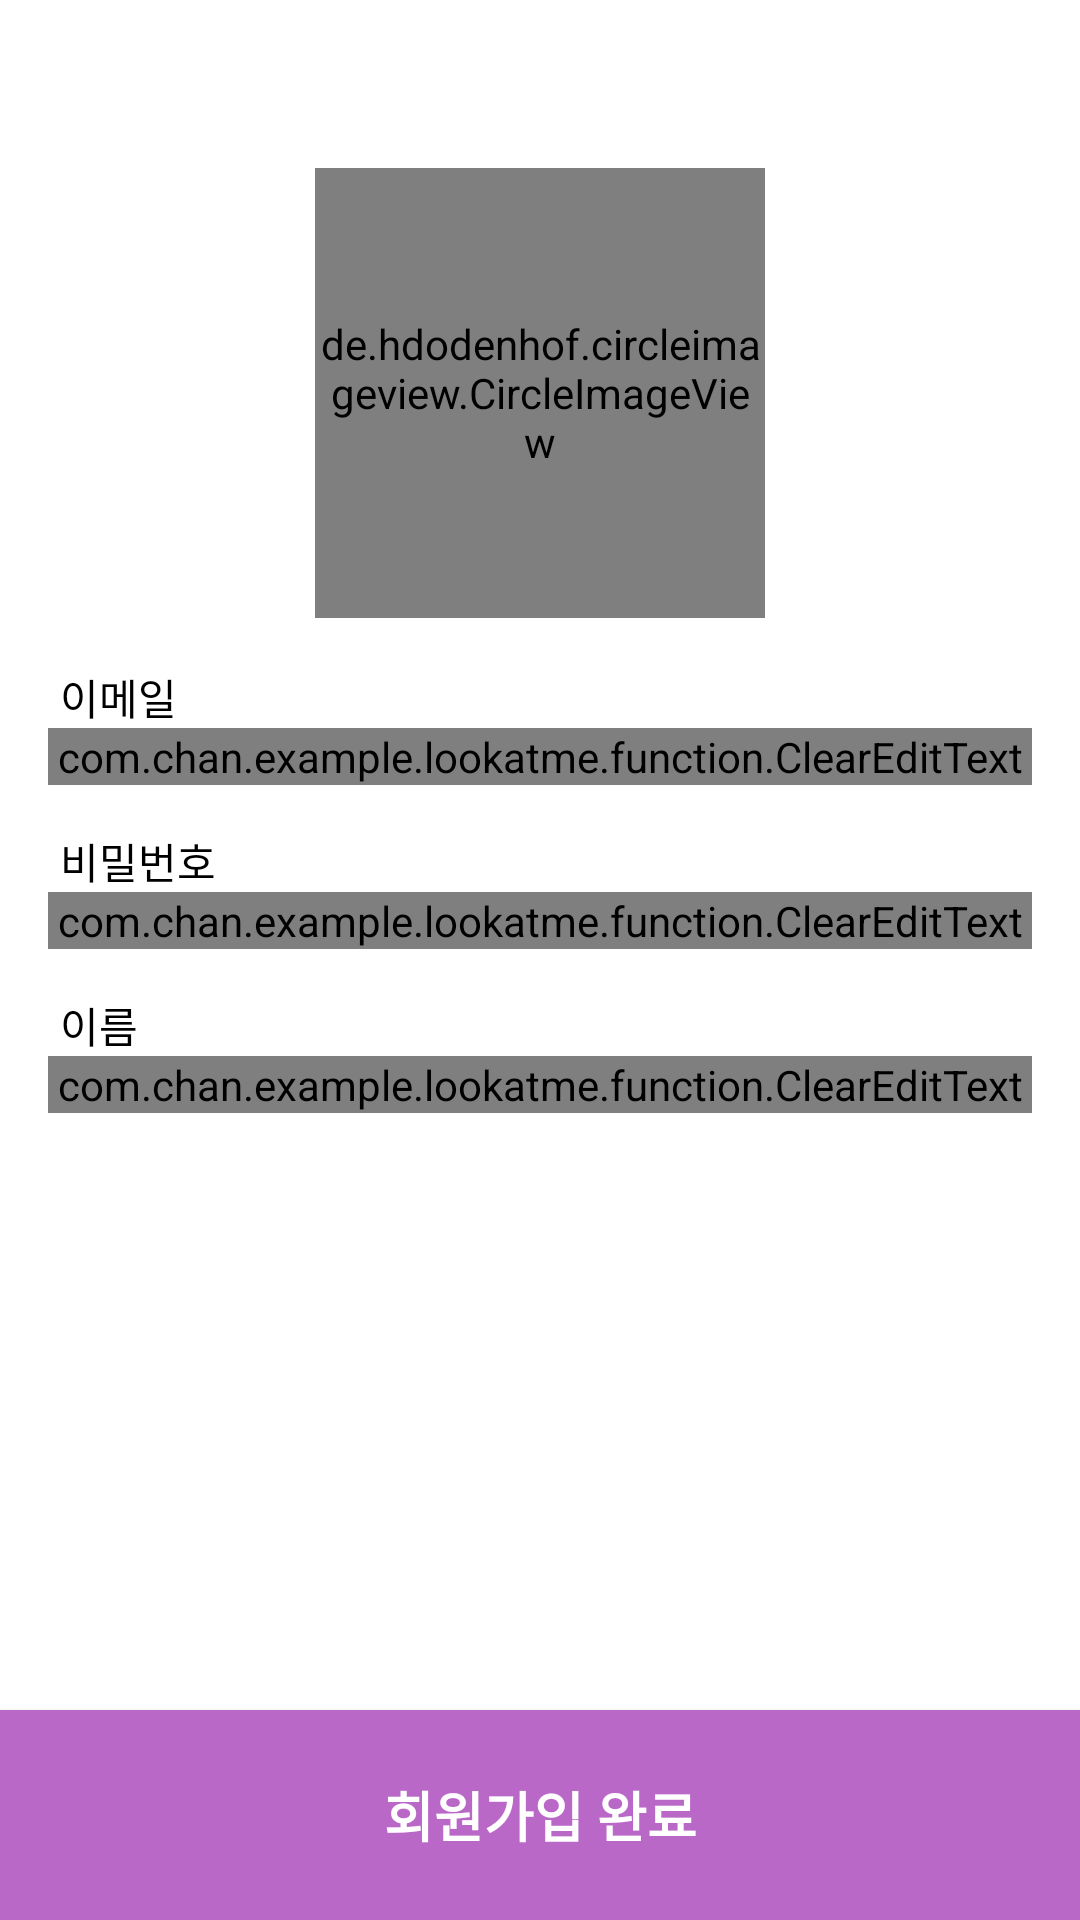

Layout XML and referenced resources for this Android screen:
<!-- AndroidManifest.xml: application theme AppTheme -->
<!-- res/layout/activity_join.xml -->
<?xml version="1.0" encoding="utf-8"?>
<RelativeLayout
    xmlns:android="http://schemas.android.com/apk/res/android"
    xmlns:app="http://schemas.android.com/apk/res-auto"
    xmlns:tools="http://schemas.android.com/tools"
    android:background="@color/material_color_white"
    android:layout_width="match_parent"
    android:layout_height="match_parent"
    tools:context="com.chan.example.lookatme.activity.start.JoinActivity">

    <android.support.v7.widget.Toolbar
        android:id="@+id/toolBar_top"
        android:layout_alignParentTop="true"
        android:layout_width="match_parent"
        android:layout_height="wrap_content"/>

    <de.hdodenhof.circleimageview.CircleImageView
        android:id="@+id/imageView_profile"
        android:layout_below="@+id/toolBar_top"
        android:layout_centerHorizontal="true"
        android:src="@drawable/ic_member_profile2"
        android:layout_width="150dp"
        android:layout_height="150dp"/>

    <LinearLayout
        android:id="@+id/profile"
        android:layout_below="@id/imageView_profile"
        android:orientation="vertical"
        android:padding="16dp"
        android:layout_width="match_parent"
        android:layout_height="wrap_content">
        <RelativeLayout
            android:layout_width="match_parent"
            android:layout_height="wrap_content">
            <TextView
                android:text="@string/activity_join_textView_email"
                android:textColor="@color/material_color_black"
                android:layout_alignParentLeft="true"
                android:paddingLeft="4dp"
                android:layout_width="wrap_content"
                android:layout_height="wrap_content"/>
            <TextView
                android:id="@+id/textView_email_check"
                android:layout_alignParentRight="true"
                android:paddingRight="4dp"
                android:layout_width="wrap_content"
                android:layout_height="wrap_content"/>
        </RelativeLayout>

        <com.chan.example.lookatme.function.ClearEditText
            android:id="@+id/editText_input_email"
            android:layout_width="match_parent"
            android:layout_height="wrap_content"
            android:layout_marginBottom="15dp"
            android:hint="@string/activity_join_editText_email_hint"
            android:inputType="textEmailAddress"
            android:singleLine="true"/>

        <RelativeLayout
            android:layout_width="match_parent"
            android:layout_height="wrap_content">
            <TextView
                android:text="@string/activity_join_textView_pwd"
                android:textColor="@color/material_color_black"
                android:layout_alignParentLeft="true"
                android:paddingLeft="4dp"
                android:layout_width="wrap_content"
                android:layout_height="wrap_content"/>
            <TextView
                android:id="@+id/textView_pwd_check"
                android:layout_alignParentRight="true"
                android:paddingRight="4dp"
                android:layout_width="wrap_content"
                android:layout_height="wrap_content"/>
        </RelativeLayout>
        <com.chan.example.lookatme.function.ClearEditText
            android:id="@+id/editText_input_pwd"
            android:hint="@string/activity_join_editText_pwd_hint"
            android:inputType="textPassword"
            android:singleLine="true"
            android:layout_marginBottom="15dp"
            android:layout_width="match_parent"
            android:layout_height="wrap_content"/>
        <RelativeLayout
            android:layout_width="match_parent"
            android:layout_height="wrap_content">
            <TextView
                android:text="@string/activity_join_textView_name"
                android:textColor="@color/material_color_black"
                android:layout_alignParentLeft="true"
                android:paddingLeft="4dp"
                android:layout_width="wrap_content"
                android:layout_height="wrap_content"/>
            <TextView
                android:id="@+id/textView_name_check"
                android:layout_alignParentRight="true"
                android:paddingRight="4dp"
                android:layout_width="wrap_content"
                android:layout_height="wrap_content"/>
        </RelativeLayout>
        <com.chan.example.lookatme.function.ClearEditText
            android:id="@+id/editText_input_name"
            android:hint="@string/activity_join_editText_name_hint"
            android:inputType="text"
            android:singleLine="true"
            android:layout_marginBottom="15dp"
            android:layout_width="match_parent"
            android:layout_height="wrap_content"/>
    </LinearLayout>

    <Button
        android:id="@+id/button_joinComplete"
        android:text="@string/activity_join_button_joinComplete"
        android:textColor="@color/material_color_white"
        android:textSize="18dp"
        android:textStyle="bold"
        android:background="@color/material_color_app_basic"
        android:layout_alignParentBottom="true"
        android:layout_width="match_parent"
        android:layout_height="70dp"/>

</RelativeLayout>
<!-- resources referenced by this layout -->
<resources>
  <color name="material_color_app_basic">#BA68C8</color>
  <color name="material_color_black">#000000</color>
  <color name="material_color_white">#FFFFFF</color>
  <!-- drawable ic_member_profile2: png bitmap (drawable, 31729 bytes) -->
  <string name="activity_join_button_joinComplete">회원가입 완료</string>
  <string name="activity_join_editText_email_hint">이메일 계정 입력</string>
  <string name="activity_join_editText_name_hint">이름 입력</string>
  <string name="activity_join_editText_pwd_hint">비밀번호 입력(6~12자리 영문+숫자)</string>
  <string name="activity_join_textView_email">이메일</string>
  <string name="activity_join_textView_name">이름</string>
  <string name="activity_join_textView_pwd">비밀번호</string>
  <style name="AppTheme" parent="Theme.AppCompat.Light.NoActionBar">
          
          
          <item name="colorPrimary">@color/material_color_app_basic</item>
          
          <item name="colorPrimaryDark">@android:color/black</item>
          <item name="colorAccent">@color/colorAccent</item>
  
          
          <item name="windowActionBar">false</item>
          <item name="windowNoTitle">true</item>
  
      </style>
  <color name="colorAccent">@color/material_color_app_basic</color>
</resources>
